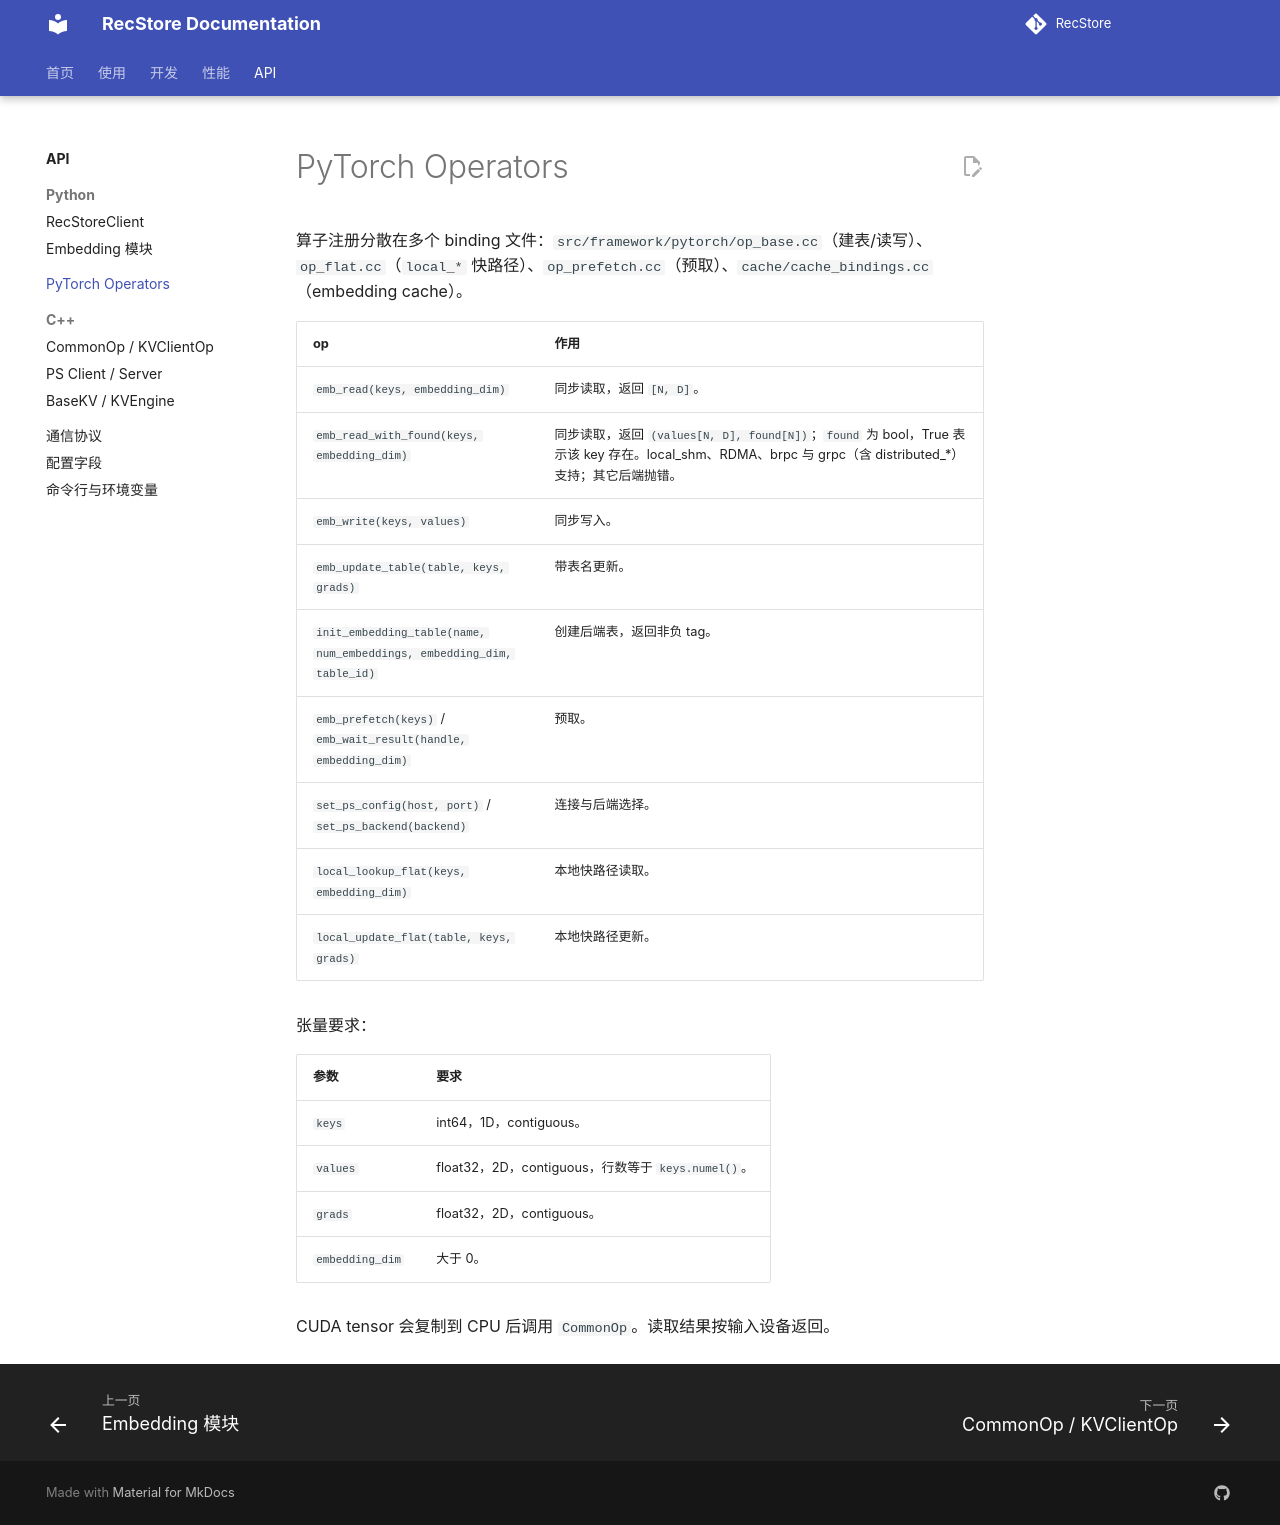

repository: RecStore/RecStore · page: api/operators/index.html · generator: mkdocs

# PyTorch Operators

算子注册分散在多个 binding 文件：`src/framework/pytorch/op_base.cc`（建表/读写）、`op_flat.cc`（`local_*` 快路径）、`op_prefetch.cc`（预取）、`cache/cache_bindings.cc`（embedding cache）。

| op | 作用 |
|----|------|
| `emb_read(keys, embedding_dim)` | 同步读取，返回 `[N, D]`。 |
| `emb_read_with_found(keys, embedding_dim)` | 同步读取，返回 `(values[N, D], found[N])`；`found` 为 bool，True 表示该 key 存在。local_shm、RDMA、brpc 与 grpc（含 distributed_*）支持；其它后端抛错。 |
| `emb_write(keys, values)` | 同步写入。 |
| `emb_update_table(table, keys, grads)` | 带表名更新。 |
| `init_embedding_table(name, num_embeddings, embedding_dim, table_id)` | 创建后端表，返回非负 tag。 |
| `emb_prefetch(keys)` / `emb_wait_result(handle, embedding_dim)` | 预取。 |
| `set_ps_config(host, port)` / `set_ps_backend(backend)` | 连接与后端选择。 |
| `local_lookup_flat(keys, embedding_dim)` | 本地快路径读取。 |
| `local_update_flat(table, keys, grads)` | 本地快路径更新。 |

张量要求：

| 参数 | 要求 |
|------|------|
| `keys` | int64，1D，contiguous。 |
| `values` | float32，2D，contiguous，行数等于 `keys.numel()`。 |
| `grads` | float32，2D，contiguous。 |
| `embedding_dim` | 大于 0。 |

CUDA tensor 会复制到 CPU 后调用 `CommonOp`。读取结果按输入设备返回。
